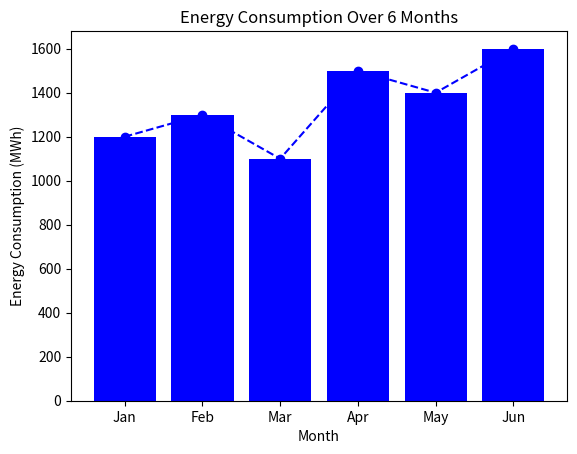
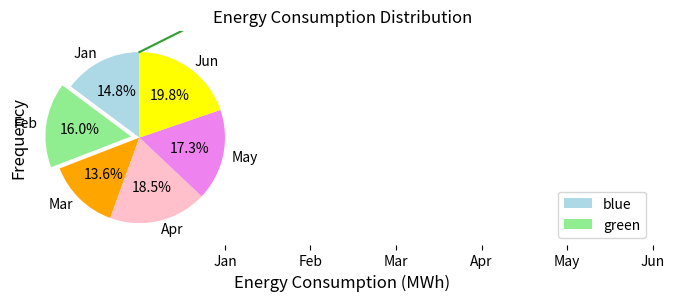

The script that saved these images, in order:
#!/usr/bin/env python
# coding: utf-8

# In[3]:


import matplotlib.pyplot as plt 

#sample data for energy  consumption over 6 month (in mwh)
import matplotlib.pyplot as plt

#Sample data for energy consumption over 6 months (in Mich)
months = ['Jan', 'Feb', 'Mar', 'Apr', 'May', 'Jun']
energy_consumption= [1200, 1300, 1100, 1500, 1400, 1600]


#Create a Line plot
plt.plot(months, energy_consumption, marker='o', color='b', linestyle='--')

#Add titles and Labels
plt.title('Energy Consumption Over 6 Months')
plt.xlabel('Month')
plt.ylabel('Energy Consumption (MWh)')
plt.show()


# In[7]:


import matplotlib.pyplot as plt
months = ['Jan','Feb','Mar','Apr','May','Jun']
energy_consumption = [1200,1300,1100,1500,1400,1600]

plt.bar(months,energy_consumption,color='b')

plt.title('Energy Consumption Over 6 Months')
plt.xlabel('Month')
plt.ylabel('Energy Consumption (MWh)')
plt.show()


# In[9]:


import matplotlib.pyplot as plt

# Data for energy consumption over 6 months
months = ['Jan', 'Feb', 'Mar', 'Apr', 'May', 'Jun']
energy_consumption = [1200, 1300, 1100, 1500, 1400, 1600]

# Create a pie chart
plt.figure(figsize=(8, 8))  # Set the figure size
plt.pie(
    energy_consumption, 
    labels=months, 
    autopct='%1.1f%%',  # Show percentages
    startangle=90,  # Start angle at 90 degrees
    colors=['lightblue', 'lightgreen', 'orange', 'pink', 'violet', 'yellow'],  # Custom colors
    explode=[0, 0.1, 0, 0, 0, 0]  # Highlight February slightly
)

# Add a title
plt.title('Energy Consumption Distribution Over 6 Months', fontsize=14)

# Show the plot
plt.show()


# In[11]:


import matplotlib.pyplot as plt

# Data for energy consumption over 6 months
months = ['Jan', 'Feb', 'Mar', 'Apr', 'May', 'Jun']
energy_consumption = [1200, 1300, 1100, 1500, 1400, 1600]

# Assign numeric values to months for the x-axis
month_numbers = range(1, len(months) + 1)

# Create a scatter plot
plt.scatter(month_numbers, energy_consumption, color='purple', s=100, edgecolors='black')

# Add labels and title
plt.title('Energy Consumption Over 6 Months', fontsize=14)
plt.xlabel('Months', fontsize=12)
plt.ylabel('Energy Consumption (MWh)', fontsize=12)

# Replace numeric x-ticks with month names
plt.xticks(month_numbers, months)

# Show the plot
plt.show()


# In[13]:


# Sample data for energy consumption and carbon emissions
carbon_emissions = [400, 500, 450, 300, 350, 550] # in kg CO2

#Create a scatter plot
plt.scatter(energy_consumption, carbon_emissions, color='red')

#Add titles and Labels
plt.title('Energy Consumption vs Carbon Emissions')
plt.xlabel('Energy Consumption (MWh)')
plt.ylabel('Carbon Emissions (kg CO2)')
plt.show()


# In[15]:


import matplotlib.pyplot as plt
import numpy as np

# Sample data (e.g., energy consumption values)
data = [1200, 1300, 1100, 1500, 1400, 1600, 1800, 2000, 2200, 2300, 2500]

# Create a histogram with 5 bins
plt.hist(data, bins=5, color='b', edgecolor='black')

# Add titles and labels
plt.title('Energy Consumption Distribution')
plt.xlabel('Energy Consumption (MWh)')
plt.ylabel('Frequency')

# Show the plot
plt.show()



# In[27]:


#histogram 
import matplotlib.pyplot as plt 
import numpy as np
data = np.random.normal(170,10,250)
plt.hist(data, bins=30);
plt.show()


# In[29]:


import numpy as np 
import matplotlib.pyplot as plt 

#y-axis values 
y1=[2,3,4.5]

#y-axis values
y2=[1,1.5,5]

#function to plot 
plt.plot(y1)
plt.plot(y2)

plt.legend(["blue","green"],loc="lower right")

plt.show()

